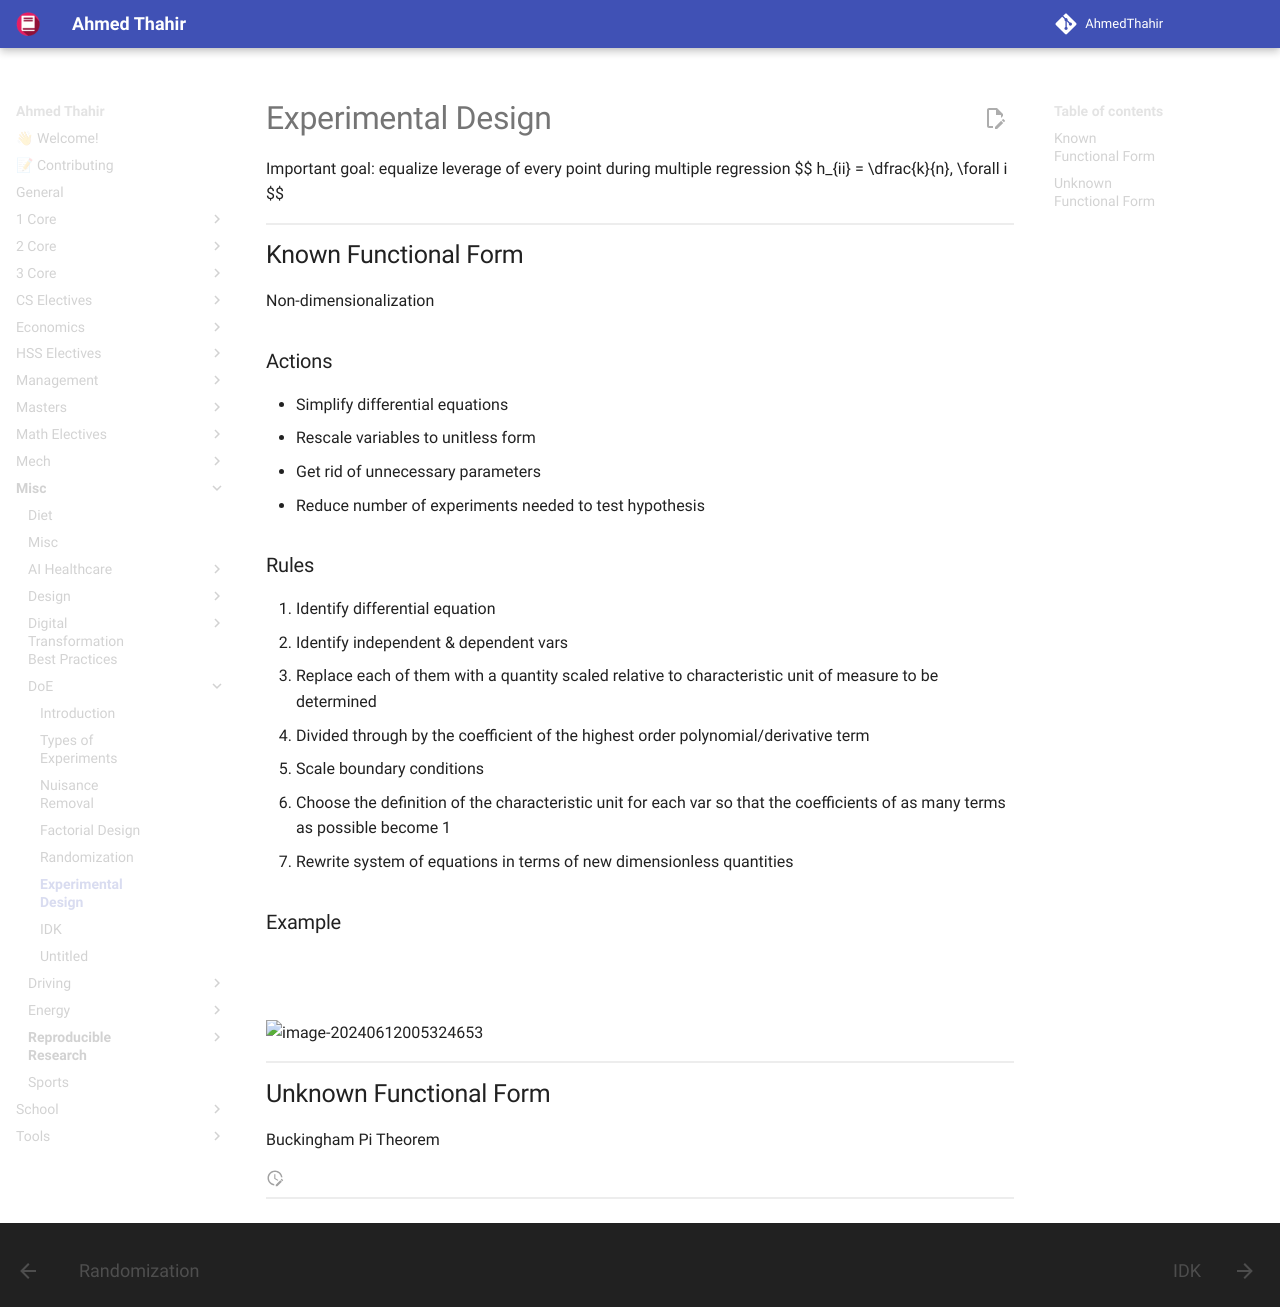

repository: AhmedThahir/AhmedThahir.github.io · page: Misc/DoE/05_IDK/index.html · generator: mkdocs

# Experimental Design

Important goal: equalize leverage of every point during multiple regression
$$
h_{ii} = \dfrac{k}{n}, \forall i
$$

## Known Functional Form

Non-dimensionalization

### Actions

- Simplify differential equations
- Rescale variables to unitless form
- Get rid of unnecessary parameters
- Reduce number of experiments needed to test hypothesis

### Rules

1. Identify differential equation
2. Identify independent & dependent vars
3. Replace each of them with a quantity scaled relative to characteristic unit of measure to be determined
4. Divided through by the coefficient of the highest order polynomial/derivative term
5. Scale boundary conditions
6. Choose the definition of the characteristic unit for each var so that the coefficients of as many terms as possible become 1
7. Rewrite system of equations in terms of new dimensionless quantities

### Example

$$
\begin{aligned}
c_t = c_0 e^{-kt} &\implies (c_t/c_0) = e^{-kt} \\
3 \text{ var} & \implies 2 \text{ var}
\end{aligned}
$$

![image-20240612005324653](assets/image-20240612005324653.png){ loading=lazy }

## Unknown Functional Form

Buckingham Pi Theorem
